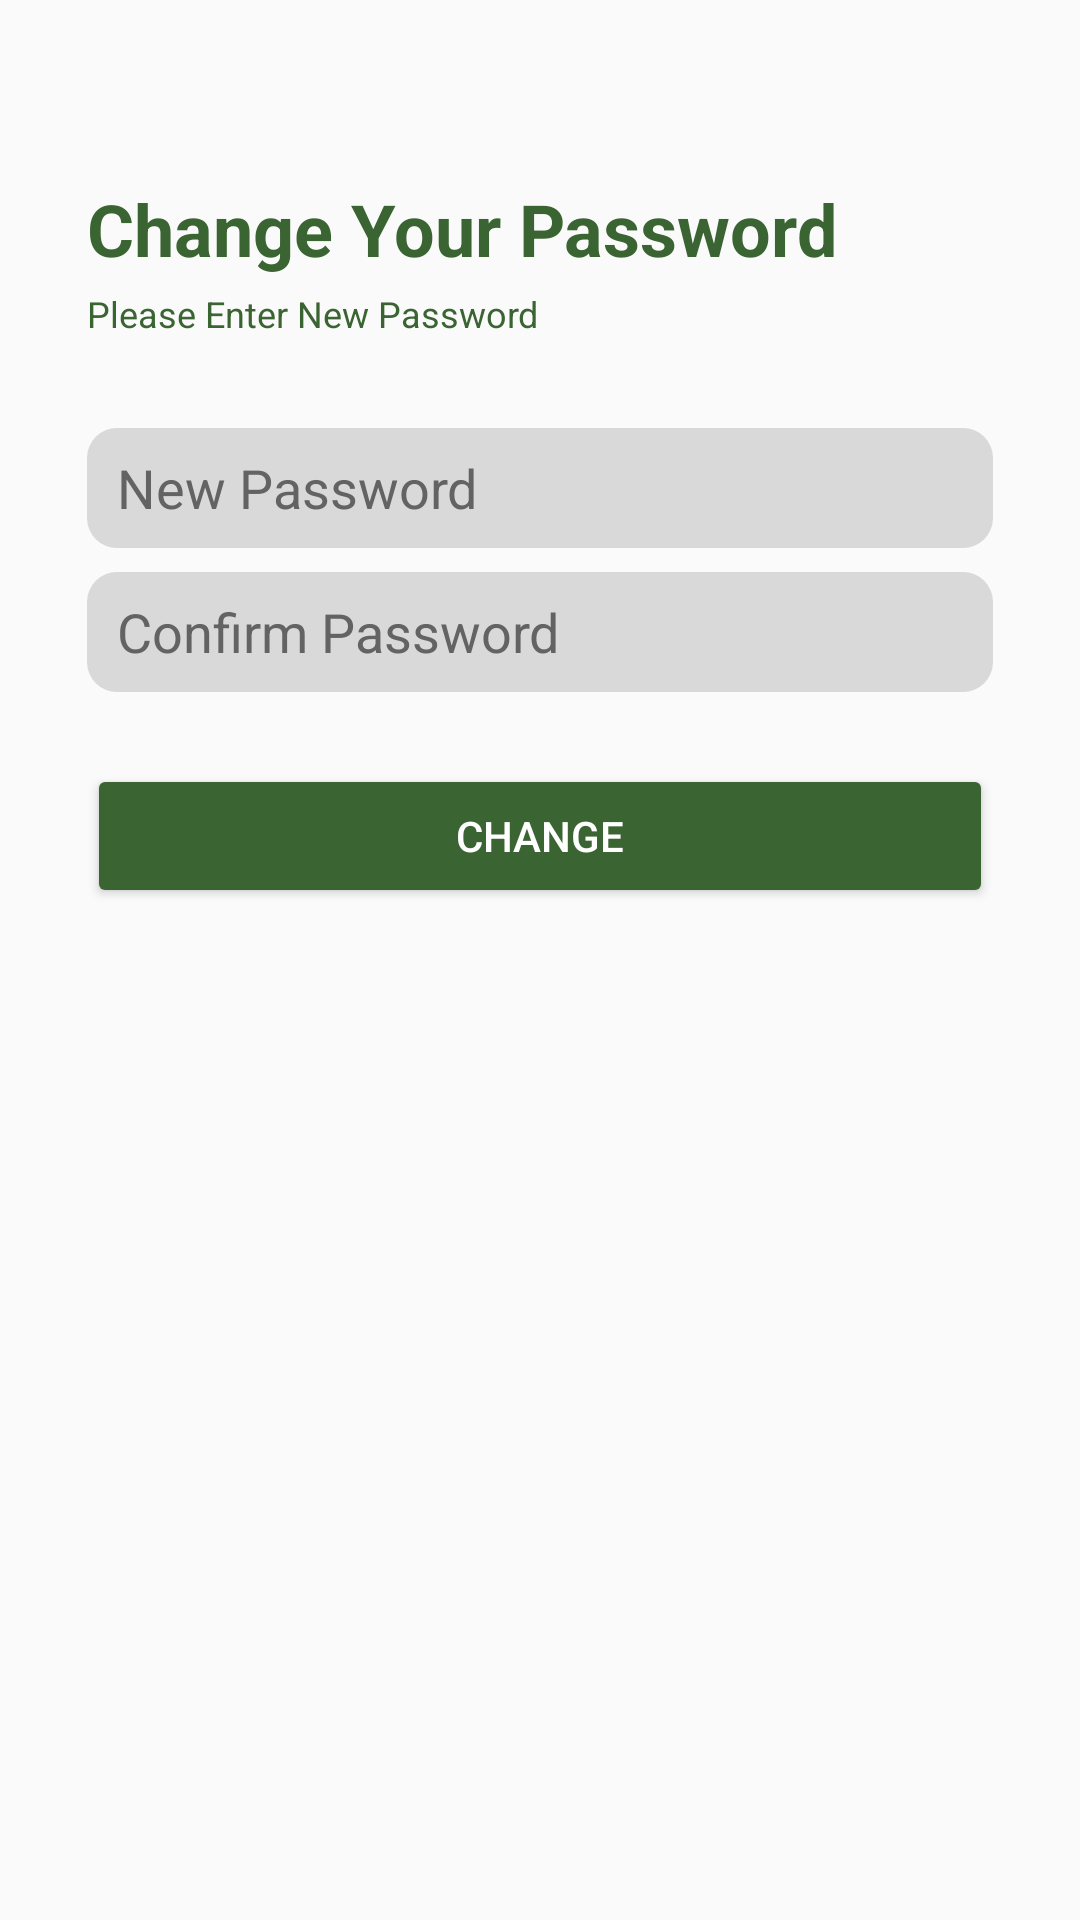

Produce the Android XML layout that renders to this screen, including the resource entries it uses.
<!-- AndroidManifest.xml: application theme Theme.SistemCerdasRekomendasiTanaman -->
<!-- res/layout/fragment_change_password.xml -->
<?xml version="1.0" encoding="utf-8"?>
<androidx.constraintlayout.widget.ConstraintLayout xmlns:android="http://schemas.android.com/apk/res/android"
    xmlns:app="http://schemas.android.com/apk/res-auto"
    xmlns:tools="http://schemas.android.com/tools"
    android:id="@+id/main"
    android:layout_width="match_parent"
    android:layout_height="match_parent"
    android:background="@drawable/onboardingfirst"
    tools:context=".ui.primary.other.ChangePasswordFragment">

    <TextView
        android:id="@+id/enter_mail"
        android:layout_width="wrap_content"
        android:layout_height="wrap_content"
        android:layout_marginHorizontal="29dp"
        android:layout_marginTop="60dp"
        android:text="Change Your Password"
        android:textColor="@color/green"
        android:textSize="24sp"
        android:textStyle="bold"
        app:layout_constraintStart_toStartOf="parent"
        app:layout_constraintTop_toTopOf="parent" />

    <TextView
        android:id="@+id/reset_text"
        android:layout_width="wrap_content"
        android:layout_height="wrap_content"
        android:layout_marginHorizontal="29dp"
        android:layout_marginTop="4dp"
        android:text="Please Enter New Password"
        android:textColor="@color/green"
        android:textSize="12sp"
        app:layout_constraintStart_toStartOf="parent"
        app:layout_constraintTop_toBottomOf="@id/enter_mail" />

    <EditText
        android:id="@+id/change_ed_password"
        android:layout_width="match_parent"
        android:layout_height="40dp"
        android:layout_marginHorizontal="29dp"
        android:layout_marginTop="30dp"
        android:paddingStart="10dp"
        android:background="@drawable/ed_custom"
        android:hint="@string/new_password"
        android:inputType="textEmailAddress"
        android:textColor="@color/black"
        android:textColorHint="@color/darkGrey"
        app:errorEnabled="true"
        app:layout_constraintBottom_toTopOf="@id/confirm_ed_change"
        app:layout_constraintEnd_toEndOf="parent"
        app:layout_constraintStart_toStartOf="parent"
        app:layout_constraintTop_toBottomOf="@id/reset_text" />

    <EditText
        android:id="@+id/confirm_ed_change"
        android:layout_width="match_parent"
        android:layout_height="40dp"
        android:layout_marginHorizontal="29dp"
        android:layout_marginTop="8dp"
        android:paddingStart="10dp"
        android:hint="@string/text_confirm_password"
        android:inputType="textEmailAddress"
        android:textColor="@color/black"
        android:textColorHint="@color/darkGrey"
        android:background="@drawable/ed_custom"
        app:errorEnabled="true"
        app:layout_constraintBottom_toTopOf="@id/btn_change_password"
        app:layout_constraintEnd_toEndOf="parent"
        app:layout_constraintStart_toStartOf="parent"
        app:layout_constraintTop_toBottomOf="@id/change_ed_password" />

    <Button
        android:id="@+id/btn_change_password"
        android:layout_width="0dp"
        android:layout_height="wrap_content"
        android:layout_marginHorizontal="29dp"
        android:layout_marginTop="24dp"
        android:backgroundTint="@color/green"
        android:padding="12dp"
        android:text="CHANGE"
        android:textColor="@android:color/white"
        app:layout_constraintEnd_toEndOf="parent"
        app:layout_constraintStart_toStartOf="parent"
        app:layout_constraintTop_toBottomOf="@id/confirm_ed_change"
        app:layout_constraintWidth_default="spread"
        tools:layout_editor_absoluteY="319dp" />


</androidx.constraintlayout.widget.ConstraintLayout>
<!-- resources referenced by this layout -->
<resources>
  <color name="black">#FF000000</color>
  <color name="darkGrey">#636363</color>
  <color name="green">#3A6431</color>
  <!-- drawable ed_custom (drawable) -->
  <?xml version="1.0" encoding="utf-8"?>
  <shape android:shape="rectangle"
      xmlns:android="http://schemas.android.com/apk/res/android">
      <solid android:color="#D9D9D9"/>
      <corners android:radius="10dp"/>
  </shape>
  <string name="new_password">New Password</string>
  <string name="text_confirm_password">Confirm Password</string>
  <style name="Theme.SistemCerdasRekomendasiTanaman" parent="Base.Theme.SistemCerdasRekomendasiTanaman" />
  <style name="Base.Theme.SistemCerdasRekomendasiTanaman" parent="Theme.AppCompat.DayNight.NoActionBar">
          
          
      </style>
</resources>
